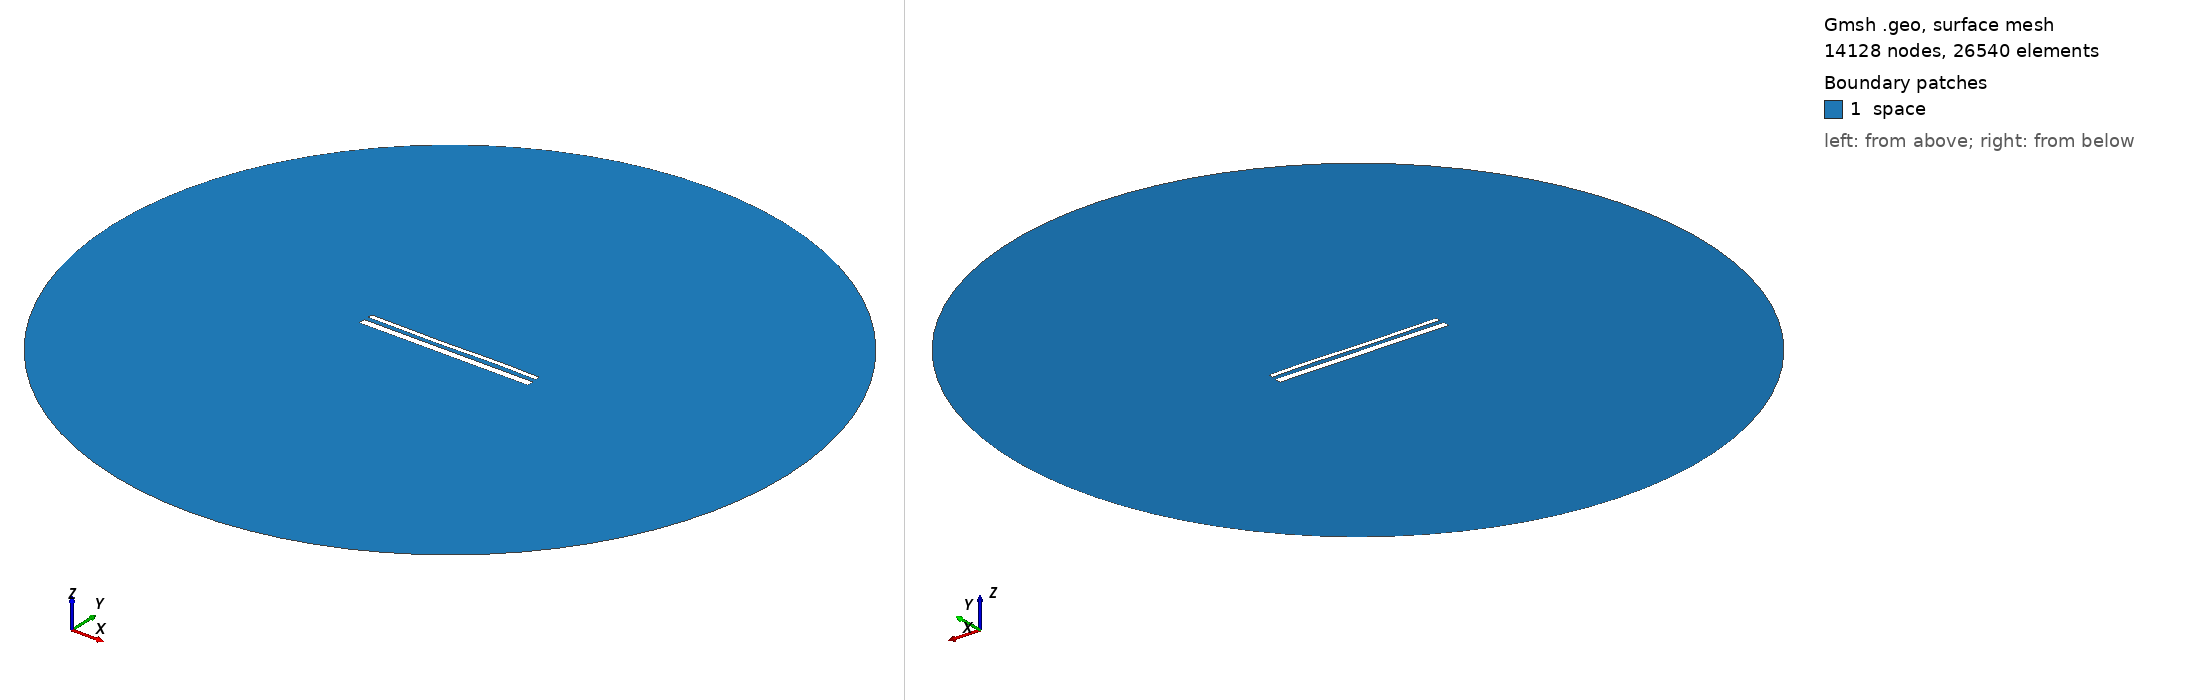

Gmsh geometry script, surface-meshed: 14128 nodes, 26540 surface elements. Boundary patches (legend numbers): 1 space. Left view from above one corner, right view from below the opposite corner. Legend entries are the model's physical surfaces. The drawing asked Gmsh for element sizes between 1% and 20% of the model's largest extent; the script's own settings can give other sizes.

=== 15279.geo (drawn) ===
//---------------------------------------
// Geometry kernel
//---------------------------------------

SetFactory("OpenCASCADE");



//---------------------------------------
// Parameters of the geometry
//---------------------------------------

// Overetch of the upper plate
overetch = 0.5;

// Distance between the plates
distance = 2.5;

// Discretization over the x axis (for the deformation)
nx = 50; 

// Length of the plate
L = 100 - overetch; 

// Number of modes
n = 4; 

// 1st mode coefficient
coeff(1) = 0.0;
beta(1) = 0.596864 * 3.1415926535 / L;

// 2nd mode coefficient
coeff(2) = -0.075;
beta(2) = 1.49418 * 3.1415926535 / L;

// 3rd mode coefficient
coeff(3) = -0.15;
beta(3) = 2.50025 * 3.1415926535 / L;

// 4th mode coefficient
coeff(4) = 0.07499999999999998;
beta(4) = 3.49999 * 3.1415926535 / L;



//---------------------------------------
// Upper plate (deformed rectangle)
//---------------------------------------

// Coordiantes of the upper plate
xmin = -50;
xmax = 50 - overetch;

// Height of the upper plate
yheight = 4 - 2 * overetch;

// Indexes of the points
UpperID[] = {};
LowerID[] = {};
LeftID[] = {};
RightID[] = {};

// Point index
p = 1;

// Horizontal edges
For i In {1:nx}
    x = xmin + (i-1)*(xmax - xmin)/(nx-1);

    y_bottom = distance / 2 + overetch;
    For j In {1:n}
        C = (Cosh(beta(j)*L) + Cos(beta(j)*L)) / (Sinh(beta(j)*L) + Sin(beta(j)*L));
        y_bottom  = y_bottom + coeff(j) * (Cosh(beta(j)*(x+50)) - Cos(beta(j)*(x+50)) - C * (Sinh(beta(j)*(x+50)) - Sin(beta(j)*(x+50))));
    EndFor

    y_top = y_bottom + yheight;

    Point(p) = {x, y_top, 0, 1.0};
    UpperID[i] = p;
    p = p + 1;

    Point(p) = {x, y_bottom, 0, 1.0};
    LowerID[i] = p;
    p = p + 1;
EndFor

// Create point lists
UpperPts[] = {}; LowerPts[] = {};
For i In {1:nx}
  UpperPts[] += {UpperID[i]};
  LowerPts[] += {LowerID[i]};
EndFor

// Build splines
Spline(1) = {UpperPts[]};
Spline(2) = {LowerPts[]};
Line(3) = {LowerPts[nx-1], UpperPts[nx-1]};
Line(4) = {LowerPts[0], UpperPts[0]};

// Build the plane surface
Curve Loop(1) = {2, 3, -1, -4};
Plane Surface(1) = {1};



//---------------------------------------
// Lower plate (rectangle)
//---------------------------------------

// Vertices
Point(1001) = {-50, -1, 0, 1.0};
Point(1002) = { 50, -1, 0, 1.0};
Point(1003) = { 50,  -5, 0, 1.0};
Point(1004) = {-50,  -5, 0, 1.0};

// Edges
Line(5) = {1001, 1002};
Line(6) = {1002, 1003};
Line(7) = {1003, 1004};
Line(8) = {1004, 1001};

// Plane surface
Line Loop(2) = {5, 6, 7, 8};
Plane Surface(2) = {2}; 



//---------------------------------------
// Outer (fictious) boundary
//---------------------------------------

// Points
Point(1005) = {0, 0, 0};       // Center
Point(1006) = {200, 0, 0};     // Start point
Point(1007) = {0, 200, 0};     // 90 degrees
Point(1008) = {-200, 0, 0};    // 180 degrees
Point(1009) = {0, -200, 0};    // 270 degrees

// Circle arcs (each needs start, center, end)
Circle(9) = {1006, 1005, 1007};
Circle(10) = {1007, 1005, 1008};
Circle(11) = {1008, 1005, 1009};
Circle(12) = {1009, 1005, 1006};

// Plane surface for the entire domain
Curve Loop(3) = {9, 10, 11, 12};
Surface(3) = {3};

// Subtract the plates from the whole domain to obtain the actual domain where we want to solve the equations
BooleanDifference{ Surface{3}; Delete; }{ Surface{1}; Surface{2}; Delete; }




//---------------------------------------
// Transfinite Lines/Curves
//---------------------------------------

// Set the number of points on the boundaries
r = 7;

// Plates
Transfinite Curve {1, 2} = 50*r Using Progression 1;
Transfinite Curve {3, 4} = 2*r Using Progression 1;
Transfinite Line {5, 7} = 50*r Using Progression 1;
Transfinite Line {6, 8} = 2*r Using Progression 1;

// Outer boundary
Transfinite Line {9, 10, 11, 12} = 20 Using Progression 1;



//---------------------------------------
// Physical groups
//---------------------------------------                

// Physical curves (boundaries)
Physical Line("force_segment", 10) = {2};
Physical Line("upper_plate", 11) = {1, 3, 4};
Physical Line("lower_plate", 12) = {5, 6, 7, 8};
Physical Line("boundary", 20) = {9, 10, 11, 12};

// Physical Surfaces
Physical Surface("space", 30) = {3};



//---------------------------------------
// 6. Generate the Mesh
//---------------------------------------

// 2D mesh generation
Mesh 2;
